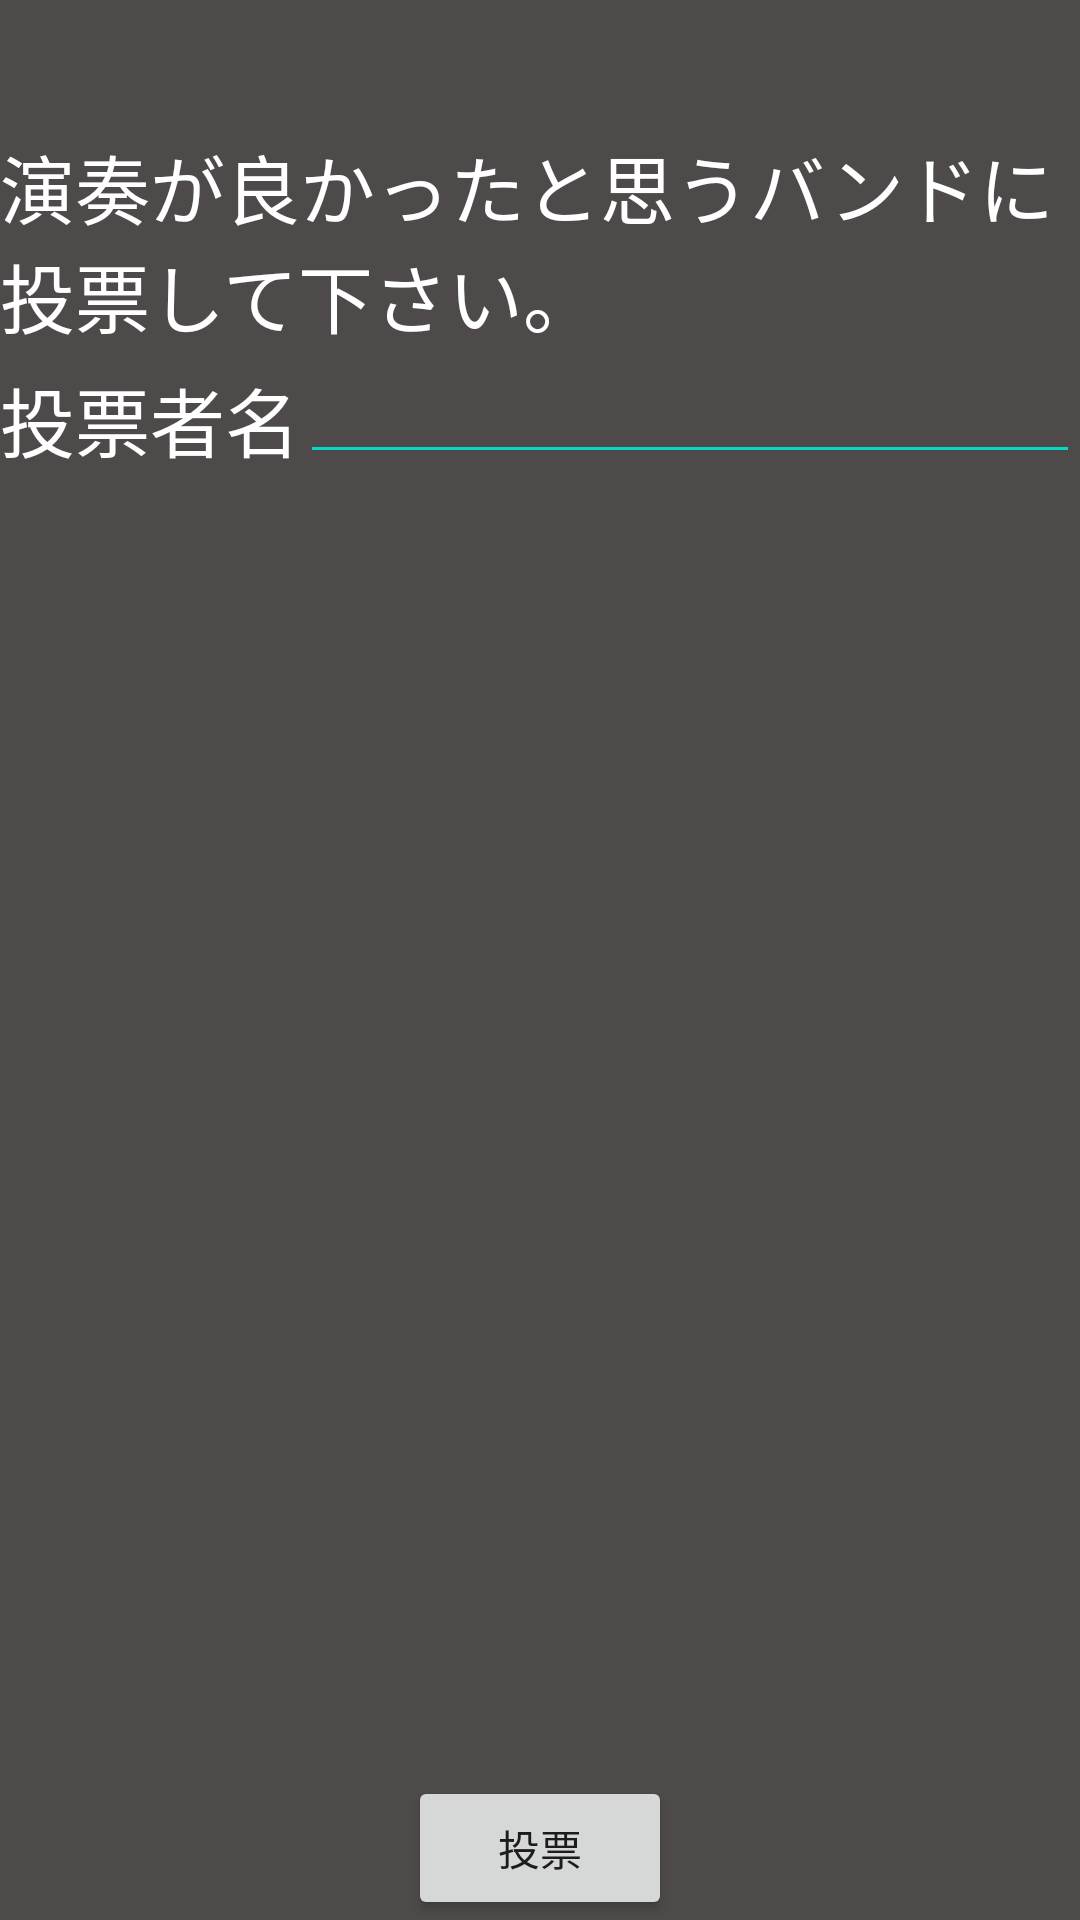

Here is an Android app screen rendered from its layout file. Give the layout XML and the strings, colors and styles it references.
<!-- AndroidManifest.xml: application theme AppTheme -->
<!-- res/layout/activity_vote.xml -->
<?xml version="1.0" encoding="utf-8"?>
<RelativeLayout
    xmlns:android="http://schemas.android.com/apk/res/android"
    xmlns:app="http://schemas.android.com/apk/res-auto"
    xmlns:tools="http://schemas.android.com/tools"
    android:layout_width="match_parent"
    android:layout_height="match_parent"
    android:fitsSystemWindows="true"
    tools:context="com.potejin.bandvote.MainActivity"
    android:background="#4e4a4a">

    <RelativeLayout
        android:layout_width="match_parent"
        android:layout_height="match_parent"
        android:layout_alignParentTop="true"
        android:layout_alignParentLeft="true"
        android:layout_alignParentStart="true">

        <TextView
            android:layout_width="wrap_content"
            android:layout_height="wrap_content"
            android:id="@+id/editText"
            android:text="演奏が良かったと思うバンドに投票して下さい。"
            android:textSize="25dp"
            android:textColor="#ffffff"
            android:layout_marginTop="44dp"
            android:layout_alignParentTop="true"
            android:layout_centerHorizontal="true" />

        <TextView
            android:layout_width="wrap_content"
            android:layout_height="wrap_content"
            android:textAppearance="?android:attr/textAppearanceMedium"
            android:text="投票者名"
            android:textColor="#ffffff"
            android:textSize="25dp"
            android:id="@+id/textView3"
            android:layout_above="@+id/scrollView2"
            android:layout_alignParentLeft="true"
            android:layout_alignParentStart="true" />

        <Button
            android:layout_width="wrap_content"
            android:layout_height="wrap_content"
            android:text="投票"
            android:id="@+id/vote"
            android:layout_alignParentBottom="true"
            android:layout_centerHorizontal="true" />

        <EditText
            android:layout_width="wrap_content"
            android:layout_height="wrap_content"
            android:inputType="textPersonName"
            android:ems="10"
            android:id="@+id/voter"
            android:layout_below="@+id/editText"
            android:layout_alignRight="@+id/editText"
            android:layout_alignEnd="@+id/editText"
            android:layout_toRightOf="@+id/textView3"
            android:layout_toEndOf="@+id/textView3" />

        <ScrollView
            android:layout_width="wrap_content"
            android:layout_height="wrap_content"
            android:id="@+id/scrollView2"
            android:layout_above="@+id/vote"
            android:layout_alignParentLeft="true"
            android:layout_alignParentStart="true"
            android:layout_alignParentRight="true"
            android:layout_alignParentEnd="true"
            android:fillViewport="false"
            android:layout_below="@+id/voter">

            <LinearLayout
                android:orientation="vertical"
                android:layout_width="match_parent"
                android:layout_height="match_parent"
                android:id="@+id/layout"></LinearLayout>
        </ScrollView>

    </RelativeLayout>

</RelativeLayout>
<!-- resources referenced by this layout -->
<resources>
  <style name="AppTheme" parent="Theme.AppCompat.Light.DarkActionBar">
          
          <item name="colorPrimary">@color/colorPrimary</item>
          <item name="colorPrimaryDark">@color/colorPrimaryDark</item>
          <item name="colorAccent">@color/colorAccent</item>
          <item name="android:textColorSecondary">@color/colorAccent</item>
      </style>
  <!-- not gathered from this repository: default colours our renderer supplied (Android Studio template values) -->
  <color name="colorPrimary">#FF6200EE</color>
  <color name="colorPrimaryDark">#FF3700B3</color>
  <color name="colorAccent">#FF03DAC5</color>
</resources>
